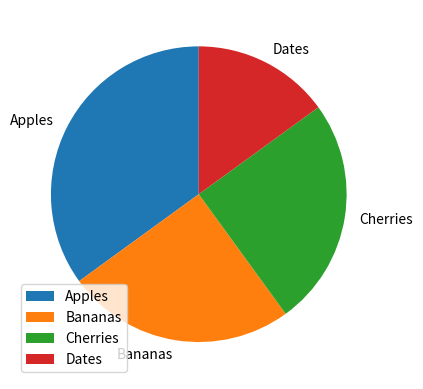

Here is the Python script that generated this plot:
import matplotlib.pyplot as plt
import numpy as np

y = np.array([35, 25, 25, 15])
mylabels = ["Apples", "Bananas", "Cherries", "Dates"]

plt.pie(y, labels = mylabels, startangle = 90)
plt.legend()
plt.show()